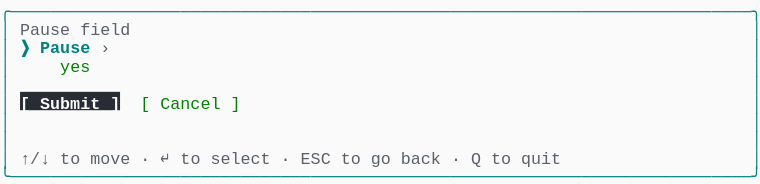
t = 0.00 s
t = 0.69 s: frame unchanged from t = 0.00 s, image omitted
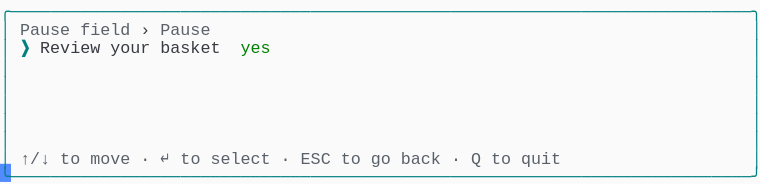
t = 1.37 s
t = 2.06 s: frame unchanged from t = 1.37 s, image omitted
t = 2.75 s: frame unchanged from t = 1.37 s, image omitted
t = 3.44 s: frame unchanged from t = 1.37 s, image omitted

The animated SVG that drew these frames (rendered in a browser with its animation timeline set to each time). Animation: 1 CSS @keyframes rule; one cycle of 4.12 s, repeats indefinitely.

<svg xmlns="http://www.w3.org/2000/svg" xmlns:xlink="http://www.w3.org/1999/xlink" width="760" height="183.70000000000002"><rect width="760" height="183.70000000000002" rx="0" ry="0" class="a"></rect><svg height="183.70000000000002" viewBox="0 0 76 18.37" width="760" xmlns="http://www.w3.org/2000/svg" xmlns:xlink="http://www.w3.org/1999/xlink"><style>.a{fill:rgb(250,250,250)}.b{font-family:Consolas,"Courier New",Courier,"Liberation Mono",monospace}.c{fill:rgb(0,128,128);white-space:pre}.d{fill:rgb(90,96,105);white-space:pre}.e{fill:rgb(88,88,88);white-space:pre}.f{fill:rgb(56,58,66);white-space:pre}.g{fill:rgb(0,128,128);font-weight:bold;white-space:pre}.h{fill:rgb(0,128,0);white-space:pre}.i{fill:transparent}.j{fill:rgb(82,139,255)}.l{animation-duration:4.125s;animation-iteration-count:infinite;animation-name:k;animation-timing-function:steps(1,end)}.m{fill:rgb(40,44,52)}.n{fill:rgb(250,250,250);font-weight:bold;white-space:pre}@keyframes k{0%{transform:translateX(-0px)}0%{transform:translateX(-76px)}33.3%{transform:translateX(-152px)}100%{transform:translateX(-228px)}}</style><g font-family="Consolas, &quot;Courier New&quot;, Courier, &quot;Liberation Mono&quot;, monospace" font-size="1.67" class="b"><defs><symbol id="1"><text x="0" y="1.67" class="c" textLength="76.152" lengthAdjust="spacingAndGlyphs">╭──────────────────────────────────────────────────────────────────────────╮</text></symbol><symbol id="2"><text x="0" y="1.67" class="c" textLength="1.002" lengthAdjust="spacingAndGlyphs">│</text><text x="75.14999999999999" y="1.67" class="c" textLength="1.002" lengthAdjust="spacingAndGlyphs">│</text></symbol><symbol id="3"><text x="0" y="1.67" class="c" textLength="1.002" lengthAdjust="spacingAndGlyphs">│</text><text x="2.004" y="1.67" class="d" textLength="3.006" lengthAdjust="spacingAndGlyphs">↑/↓</text><text x="6.012" y="1.67" class="d" textLength="2.004" lengthAdjust="spacingAndGlyphs">to</text><text x="9.017999999999999" y="1.67" class="d" textLength="4.008" lengthAdjust="spacingAndGlyphs">move</text><text x="14.027999999999999" y="1.67" class="e" textLength="1.002" lengthAdjust="spacingAndGlyphs">·</text><text x="16.032" y="1.67" class="d" textLength="1.002" lengthAdjust="spacingAndGlyphs">↵</text><text x="18.035999999999998" y="1.67" class="d" textLength="2.004" lengthAdjust="spacingAndGlyphs">to</text><text x="21.041999999999998" y="1.67" class="d" textLength="6.012" lengthAdjust="spacingAndGlyphs">select</text><text x="28.055999999999997" y="1.67" class="e" textLength="1.002" lengthAdjust="spacingAndGlyphs">·</text><text x="30.059999999999995" y="1.67" class="d" textLength="3.006" lengthAdjust="spacingAndGlyphs">ESC</text><text x="34.068" y="1.67" class="d" textLength="2.004" lengthAdjust="spacingAndGlyphs">to</text><text x="37.074" y="1.67" class="d" textLength="2.004" lengthAdjust="spacingAndGlyphs">go</text><text x="40.08" y="1.67" class="d" textLength="4.008" lengthAdjust="spacingAndGlyphs">back</text><text x="45.089999999999996" y="1.67" class="e" textLength="1.002" lengthAdjust="spacingAndGlyphs">·</text><text x="47.093999999999994" y="1.67" class="d" textLength="1.002" lengthAdjust="spacingAndGlyphs">Q</text><text x="49.098" y="1.67" class="d" textLength="2.004" lengthAdjust="spacingAndGlyphs">to</text><text x="52.104" y="1.67" class="d" textLength="4.008" lengthAdjust="spacingAndGlyphs">quit</text><text x="75.14999999999999" y="1.67" class="c" textLength="1.002" lengthAdjust="spacingAndGlyphs">│</text></symbol><symbol id="4"><text x="0" y="1.67" class="c" textLength="76.152" lengthAdjust="spacingAndGlyphs">╰──────────────────────────────────────────────────────────────────────────╯</text></symbol><symbol id="5"><text x="0" y="1.67" class="c" textLength="1.002" lengthAdjust="spacingAndGlyphs">│</text><text x="2.004" y="1.67" class="d" textLength="5.01" lengthAdjust="spacingAndGlyphs">Pause</text><text x="8.016" y="1.67" class="d" textLength="5.01" lengthAdjust="spacingAndGlyphs">field</text><text x="14.027999999999999" y="1.67" class="f" textLength="1.002" lengthAdjust="spacingAndGlyphs">›</text><text x="16.032" y="1.67" class="d" textLength="5.01" lengthAdjust="spacingAndGlyphs">Pause</text><text x="75.14999999999999" y="1.67" class="c" textLength="1.002" lengthAdjust="spacingAndGlyphs">│</text></symbol><symbol id="6"><text x="0" y="1.67" class="c" textLength="1.002" lengthAdjust="spacingAndGlyphs">│</text><text x="2.004" y="1.67" class="g" textLength="1.002" lengthAdjust="spacingAndGlyphs">❯</text><text x="4.008" y="1.67" class="f" textLength="6.012" lengthAdjust="spacingAndGlyphs">Review</text><text x="11.021999999999998" y="1.67" class="f" textLength="4.008" lengthAdjust="spacingAndGlyphs">your</text><text x="16.032" y="1.67" class="f" textLength="6.012" lengthAdjust="spacingAndGlyphs">basket</text><text x="24.048" y="1.67" class="h" textLength="3.006" lengthAdjust="spacingAndGlyphs">yes</text><text x="75.14999999999999" y="1.67" class="c" textLength="1.002" lengthAdjust="spacingAndGlyphs">│</text></symbol><symbol id="a"><rect height="10" width="76" x="0" y="0" class="i"></rect></symbol><symbol id="b"><rect height="1.837" width="1.1022" class="j"></rect></symbol></defs><rect height="18.37" width="76" class="a"></rect><g class="l"><svg x="0" y="0" width="304"><svg x="0"><use xlink:href="#a"></use><use xlink:href="#b" x="-0.0040000000000000036" y="0"></use></svg><svg x="76"><use xlink:href="#a"></use><use xlink:href="#b" x="75.996" y="16.358"></use><use xlink:href="#1" y="0"></use><text x="0" y="3.5069999999999997" class="c" textLength="1.002" lengthAdjust="spacingAndGlyphs">│</text><text x="2.004" y="3.5069999999999997" class="d" textLength="5.01" lengthAdjust="spacingAndGlyphs">Pause</text><text x="8.016" y="3.5069999999999997" class="d" textLength="5.01" lengthAdjust="spacingAndGlyphs">field</text><text x="75.14999999999999" y="3.5069999999999997" class="c" textLength="1.002" lengthAdjust="spacingAndGlyphs">│</text><text x="0" y="5.343999999999999" class="c" textLength="1.002" lengthAdjust="spacingAndGlyphs">│</text><text x="2.004" y="5.343999999999999" class="g" textLength="1.002" lengthAdjust="spacingAndGlyphs">❯</text><text x="4.008" y="5.343999999999999" class="g" textLength="5.01" lengthAdjust="spacingAndGlyphs">Pause</text><text x="10.02" y="5.343999999999999" class="d" textLength="1.002" lengthAdjust="spacingAndGlyphs">›</text><text x="75.14999999999999" y="5.343999999999999" class="c" textLength="1.002" lengthAdjust="spacingAndGlyphs">│</text><text x="0" y="7.181" class="c" textLength="1.002" lengthAdjust="spacingAndGlyphs">│</text><text x="6.012" y="7.181" class="h" textLength="3.006" lengthAdjust="spacingAndGlyphs">yes</text><text x="75.14999999999999" y="7.181" class="c" textLength="1.002" lengthAdjust="spacingAndGlyphs">│</text><use xlink:href="#2" y="7.348"></use><text x="0" y="10.855" class="c" textLength="1.002" lengthAdjust="spacingAndGlyphs">│</text><rect height="1.837" width="10" x="2.004" y="9.185" class="m"></rect><text x="2.004" y="10.855" class="n" textLength="10.02" lengthAdjust="spacingAndGlyphs">[ Submit ]</text><text x="14.027999999999999" y="10.855" class="h" textLength="1.002" lengthAdjust="spacingAndGlyphs">[</text><text x="16.032" y="10.855" class="h" textLength="6.012" lengthAdjust="spacingAndGlyphs">Cancel</text><text x="23.045999999999996" y="10.855" class="h" textLength="1.002" lengthAdjust="spacingAndGlyphs">]</text><text x="75.14999999999999" y="10.855" class="c" textLength="1.002" lengthAdjust="spacingAndGlyphs">│</text><use xlink:href="#2" y="11.022"></use><use xlink:href="#2" y="12.859"></use><use xlink:href="#3" y="14.696"></use><use xlink:href="#4" y="16.533"></use></svg><svg x="152"><use xlink:href="#a"></use><use xlink:href="#b" x="75.996" y="16.358"></use><use xlink:href="#1" y="0"></use><use xlink:href="#5" y="1.837"></use><use xlink:href="#6" y="3.674"></use><use xlink:href="#2" y="5.511"></use><use xlink:href="#2" y="7.348"></use><use xlink:href="#2" y="9.185"></use><use xlink:href="#2" y="11.022"></use><use xlink:href="#2" y="12.859"></use><use xlink:href="#3" y="14.696"></use><use xlink:href="#4" y="16.533"></use></svg><svg x="228"><use xlink:href="#a"></use><use xlink:href="#b" x="0.996" y="16.358"></use><use xlink:href="#5" y="0"></use><use xlink:href="#6" y="1.837"></use><use xlink:href="#2" y="3.674"></use><use xlink:href="#2" y="5.511"></use><use xlink:href="#2" y="7.348"></use><use xlink:href="#2" y="9.185"></use><use xlink:href="#2" y="11.022"></use><use xlink:href="#3" y="12.859"></use><use xlink:href="#4" y="14.696"></use></svg></svg></g></g></svg></svg>
